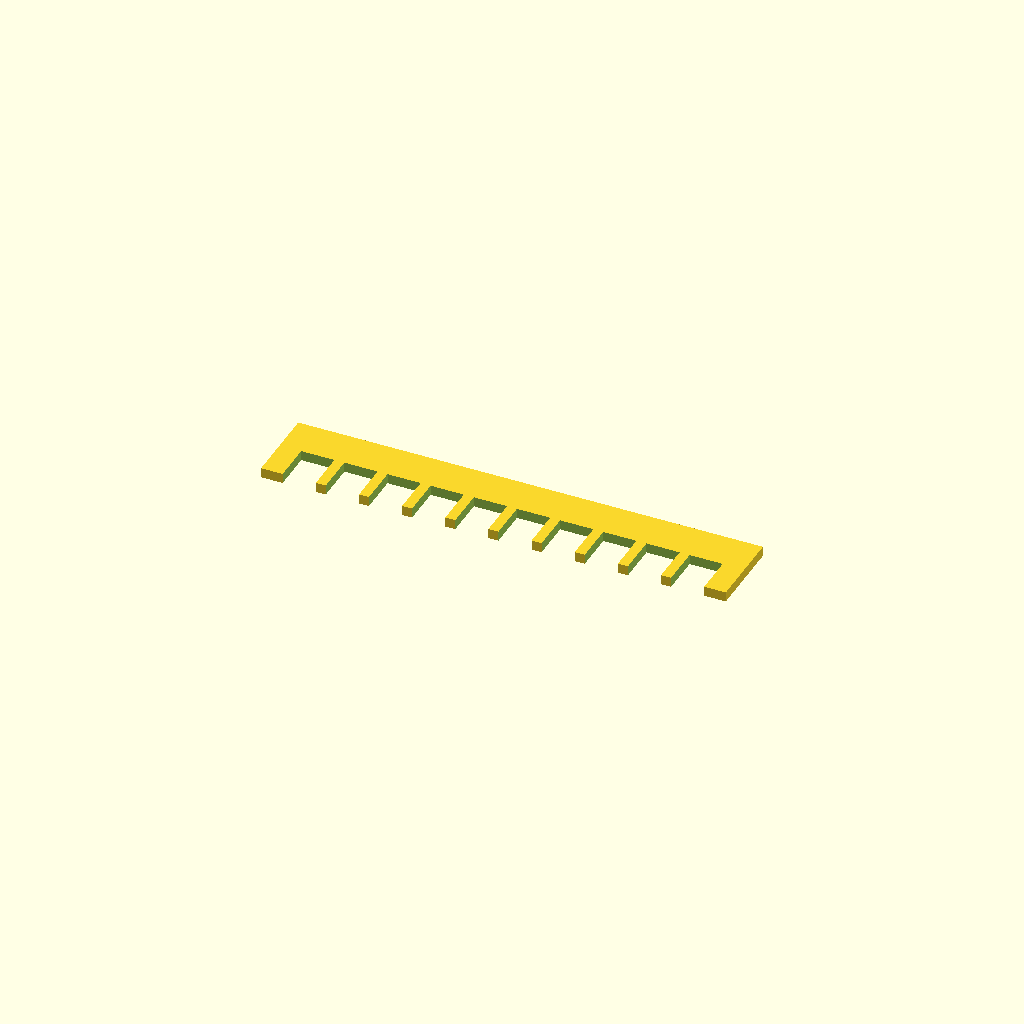
Cell 1: rendered with the file's own defaults.
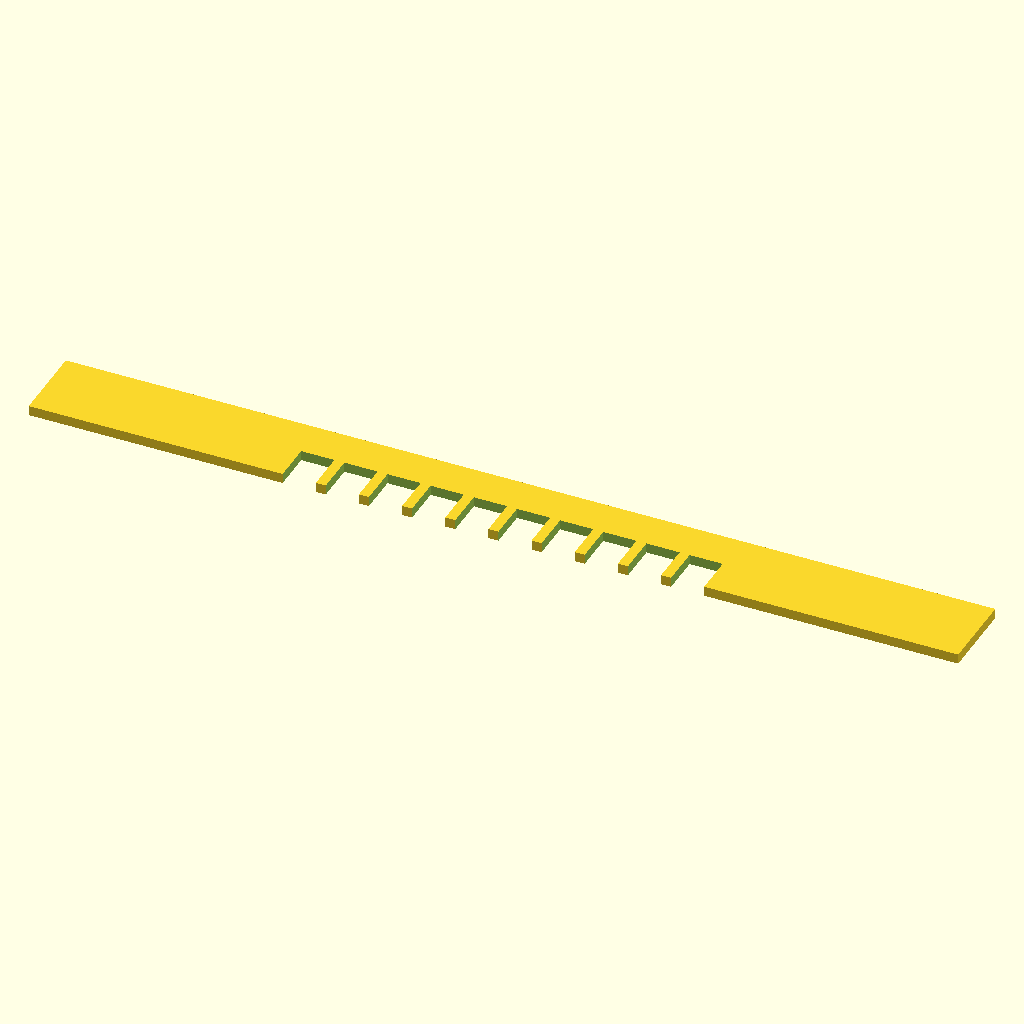
Cell 2: spine_len = 140 (everything else at default).
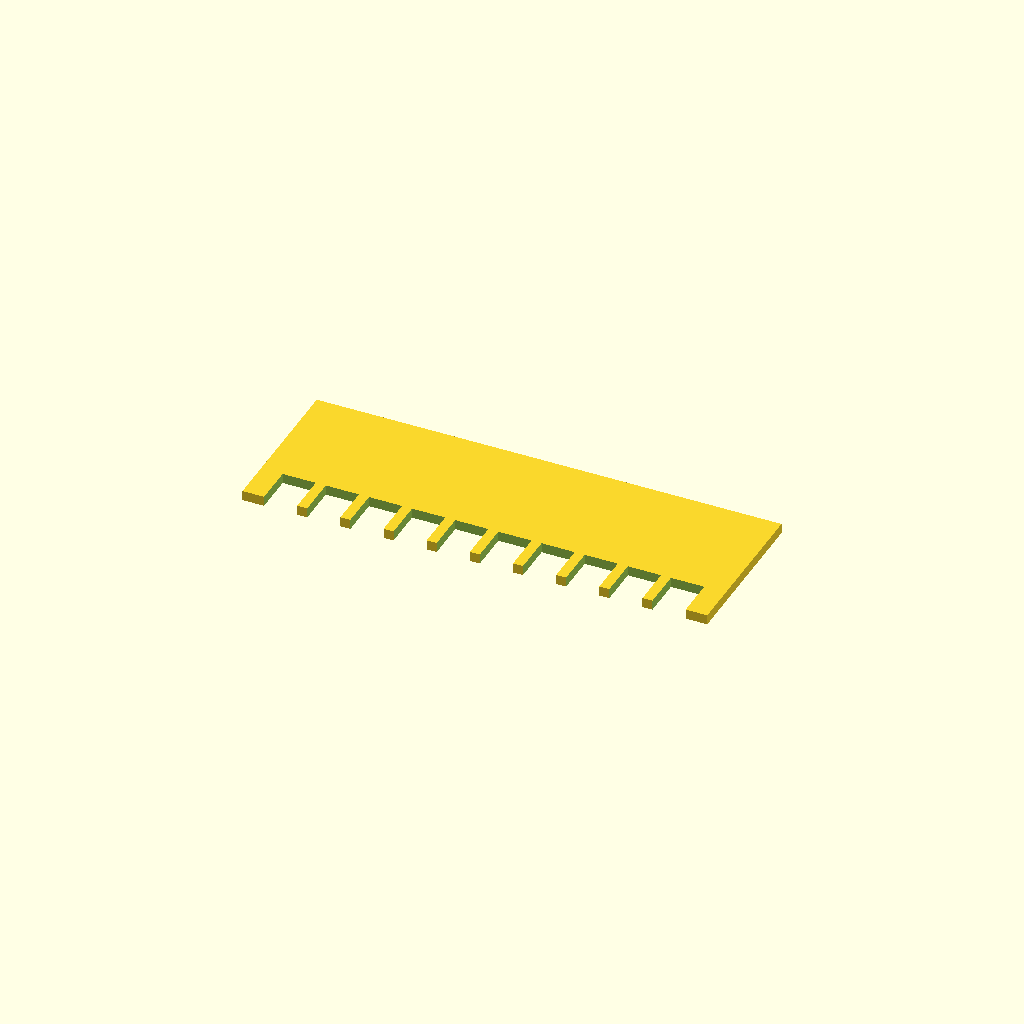
Cell 3 — spine_w set to 24, the other parameters unchanged.
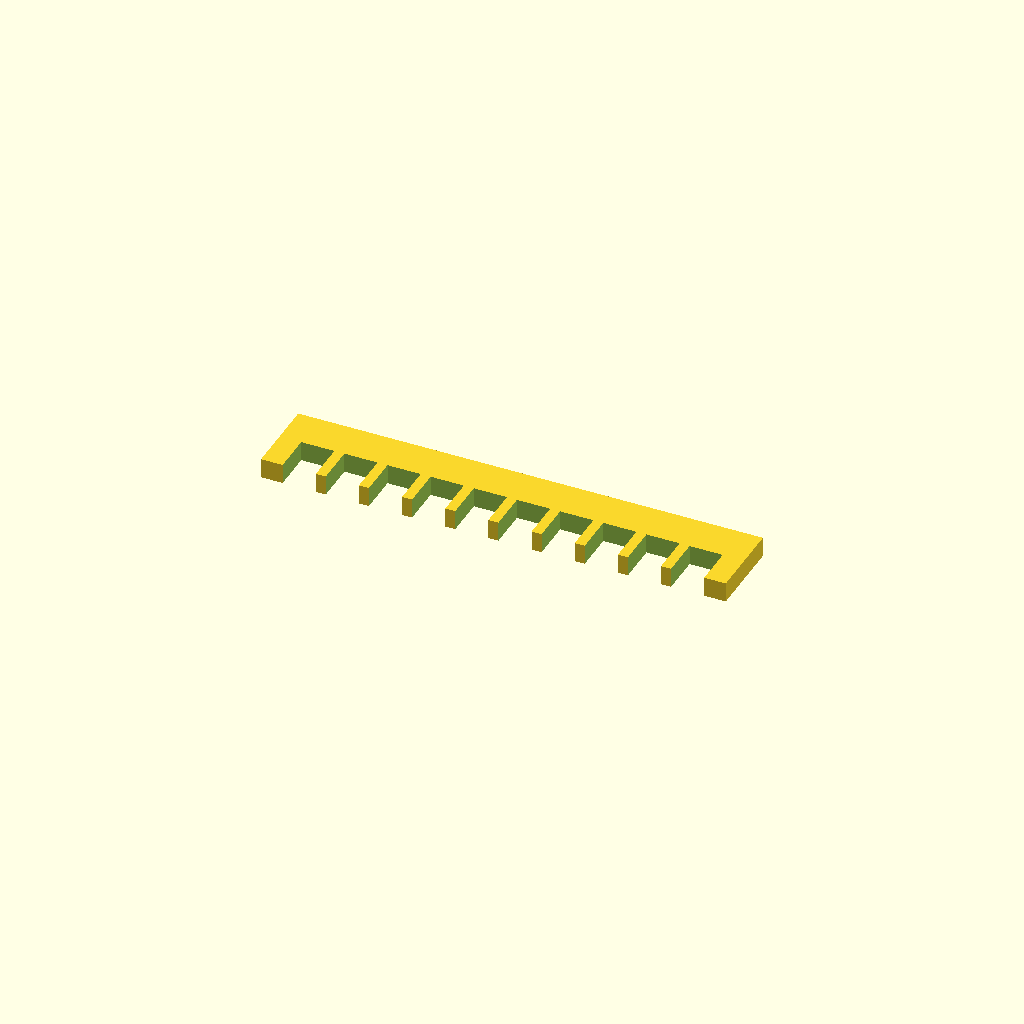
Cell 4: plate_t = 3 (everything else at default).
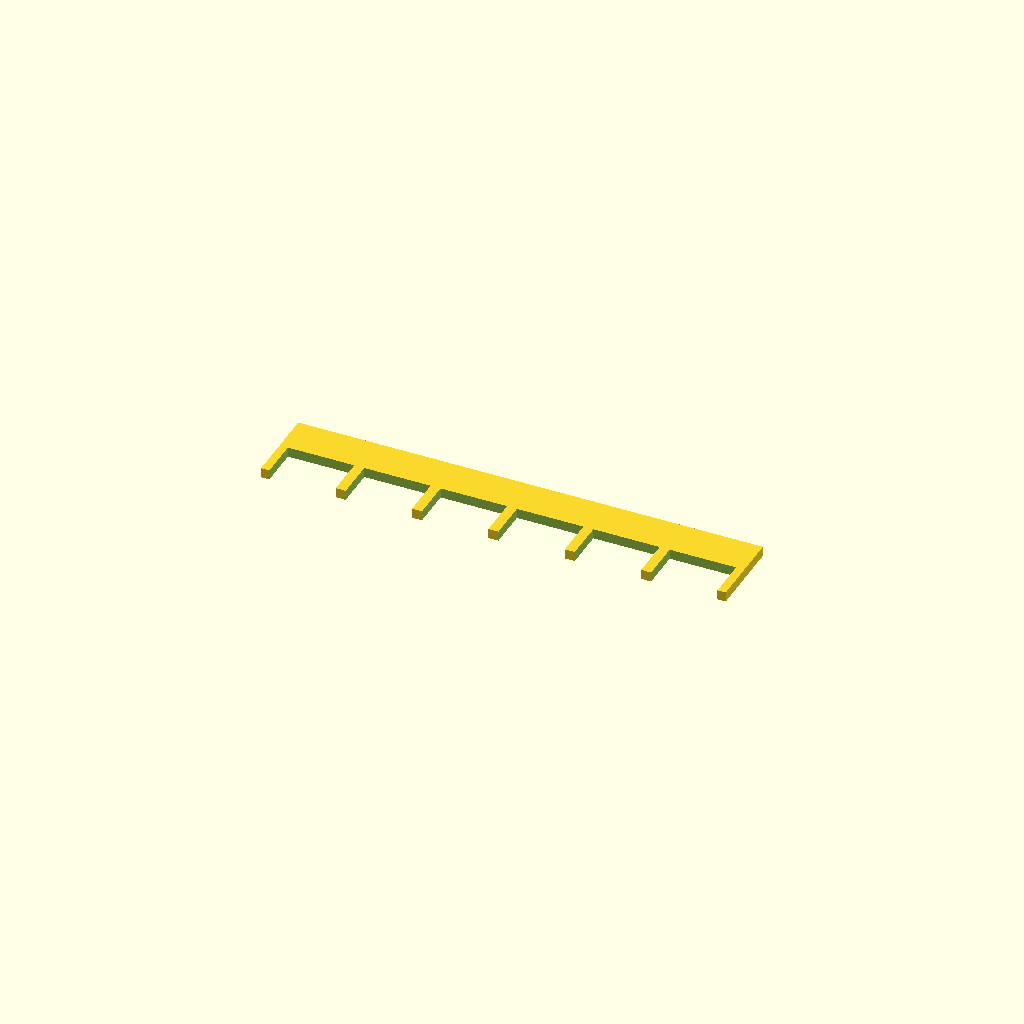
Cell 5: the same model with tooth_w = 10.
All cells are drawn from one camera (rotation 55°, 0°, 25°, orthographic, colour scheme Cornfield), so only the parameter changes between them.
Source of the model, bench/results/gpu-v6-g2/code/scadcoder-v6/gel_comb_10well_s5_a1.scad:
// 10-well comb for casting agarose gels
// Print orientation: flat on bed, spine (back bar) along +X, teeth in -Y

// ---------- Parameters ----------
spine_len    = 70;    // spine length along X (mm)
spine_w      = 12;    // spine width along Y (mm)
plate_t      = 1.5;   // comb plate thickness along Z (mm)

tooth_count  = 10;    // number of teeth
tooth_w      = 5.0;   // tooth width along X (mm)
tooth_l      = 12;    // tooth length along Y (mm)
tooth_gap    = 1.5;   // gap between neighbouring teeth (mm)

eps          = 0.5;   // cutter overshoot past faces (mm)

$fn = 64;

// ---------- Derived ----------
pitch   = tooth_w + tooth_gap;              // centre-to-centre spacing
x_start = -(tooth_count - 1) * pitch / 2;   // first tooth centre (row centred on spine)
tooth_h = tooth_l + eps;                    // cutter height from top face

// ---------- Model ----------
difference() {
    // Base plate
    translate([-spine_len / 2, -spine_w / 2, 0])
        cube([spine_len, spine_w, plate_t]);

    // Teeth cutters (through the full thickness)
    for (i = [0 : tooth_count - 1])
        translate([x_start + i * pitch - tooth_w / 2,
                   -spine_w / 2 - tooth_l / 2,
                   -eps])
            cube([tooth_w, tooth_l, tooth_h]);
}
Parameter table extracted from the source (name, type, default, range or options):
spine_len: number, default 70
spine_w: number, default 12
plate_t: number, default 1.5
tooth_count: number, default 10
tooth_w: number, default 5
tooth_l: number, default 12
tooth_gap: number, default 1.5
eps: number, default 0.5
